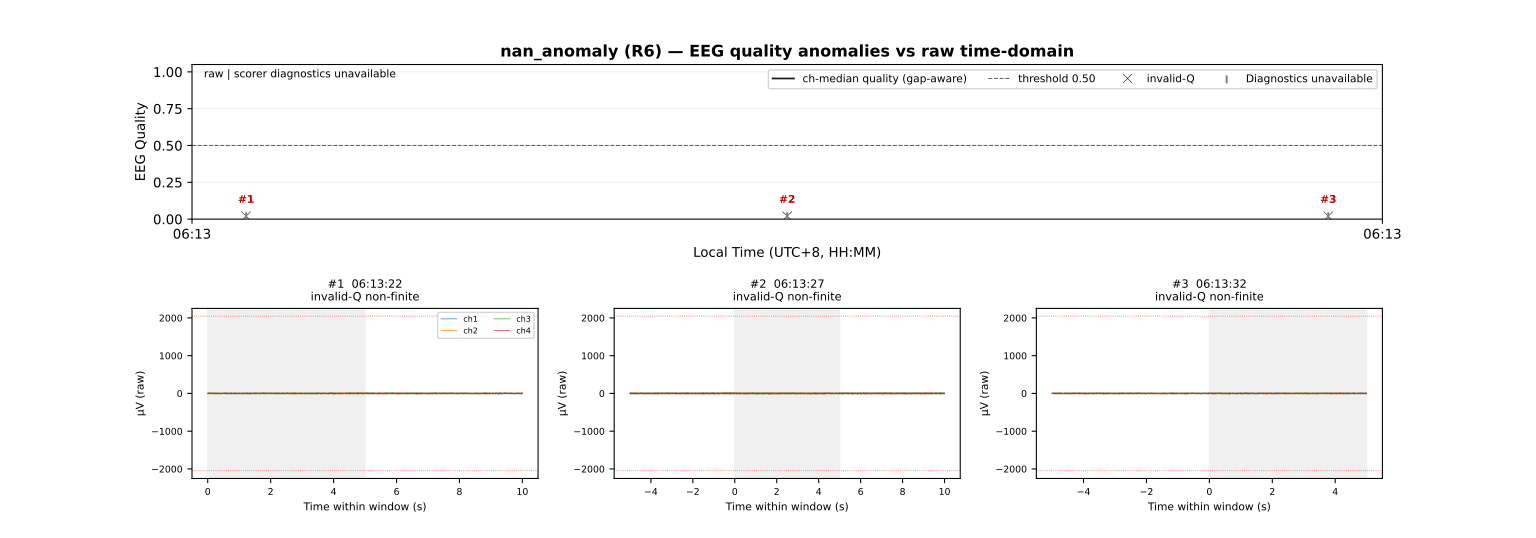

Source data for this figure (header and first rows):
window_start_idx, window_end_idx, window_center_us, qmed, clip, flat, gap, severity, reasons, quality_diagnostic_state, quality_diagnostic_reason, quality_stage, quality_score_policy
0, 2500, 1700000002500000, , 0.0, 0.0, 0.002, 1, ["invalid-Q non-finite"], unavailable, ["scorer_diagnostics_unavailable"], raw, legacy_overall
2500, 5000, 1700000007500000, , 0.0, 0.0, 0.002, 1, ["invalid-Q non-finite"], unavailable, ["scorer_diagnostics_unavailable"], raw, legacy_overall
5000, 7500, 1700000012500000, , 0.0, 0.0, 0.002, 1, ["invalid-Q non-finite"], unavailable, ["scorer_diagnostics_unavailable"], raw, legacy_overall
